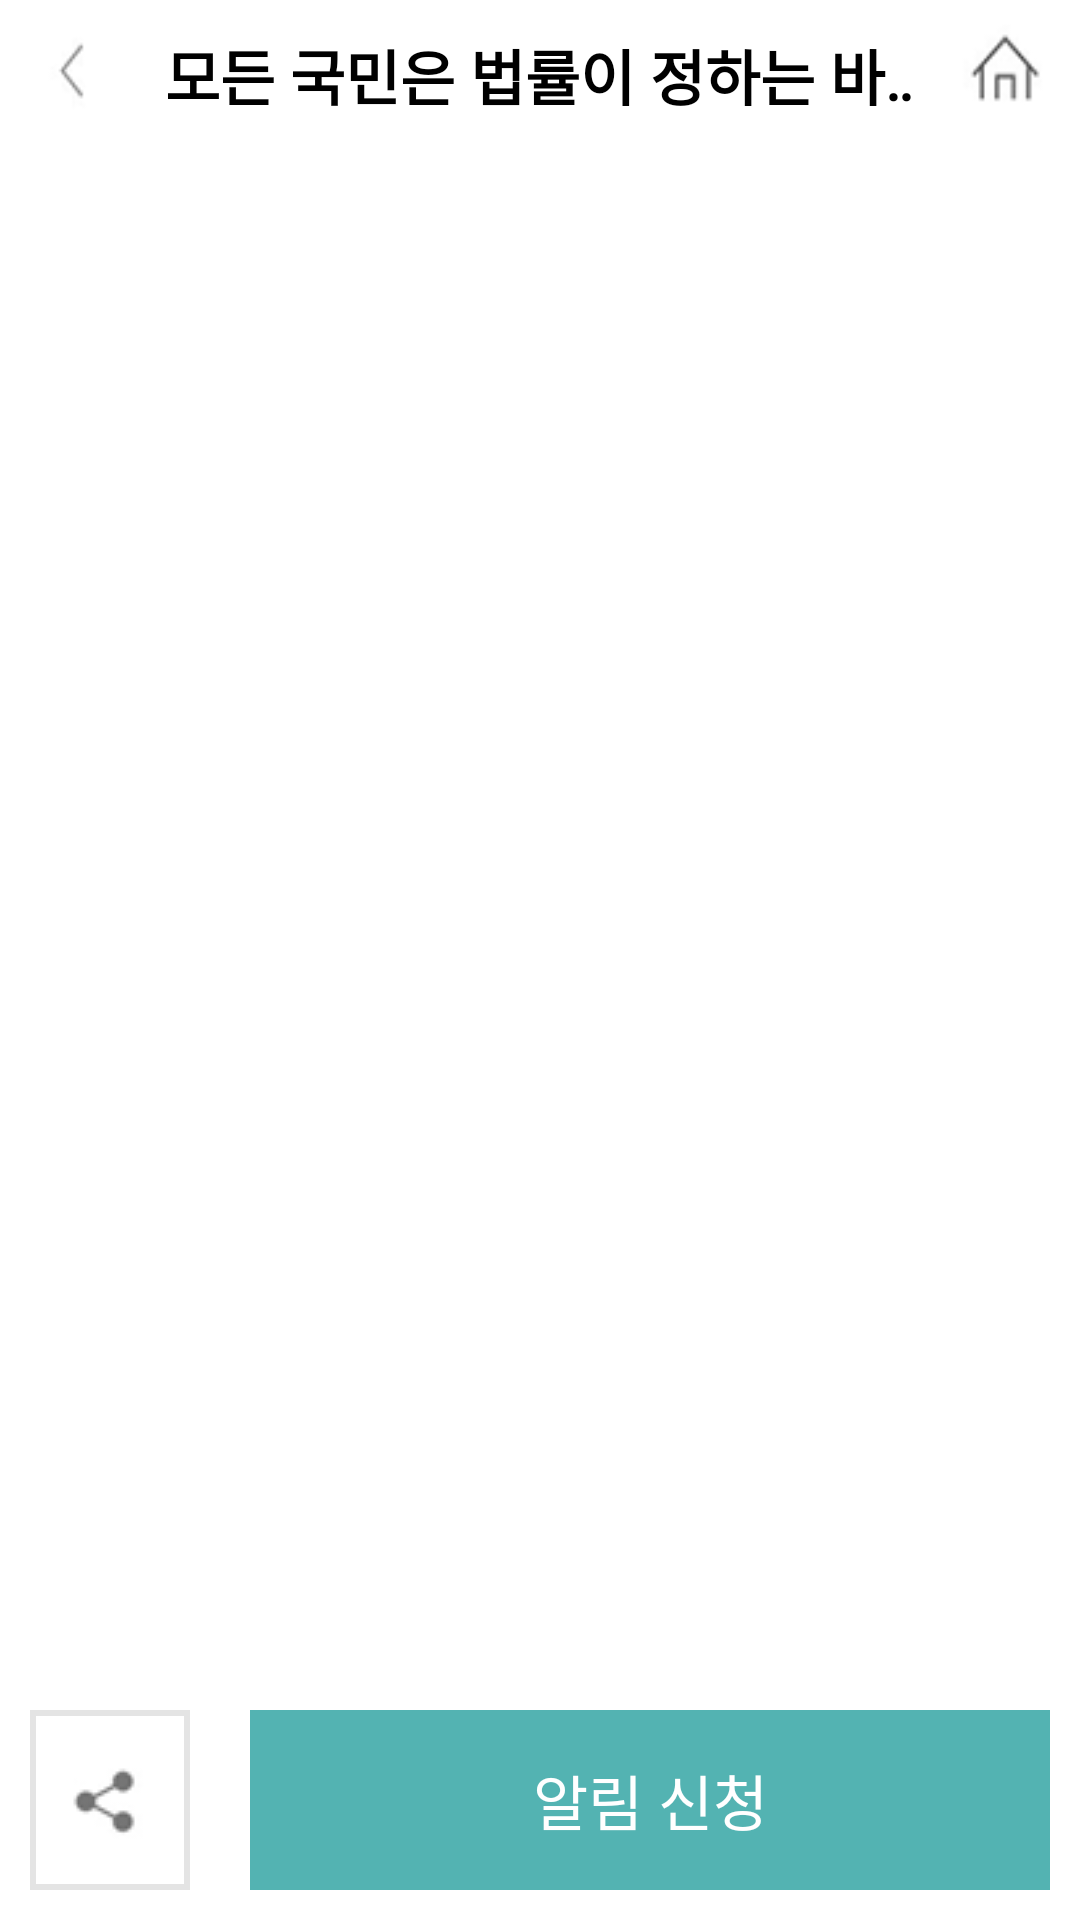

Produce the Android XML layout that renders to this screen, including the resource entries it uses.
<!-- AndroidManifest.xml: application theme AppTheme -->
<!-- res/layout/activity_item_open.xml -->
<?xml version="1.0" encoding="utf-8"?>
<RelativeLayout xmlns:android="http://schemas.android.com/apk/res/android"
    android:layout_width="match_parent"
    android:layout_height="match_parent"
    android:background="@color/white"
    android:orientation="vertical">

    <LinearLayout
        android:id="@+id/item_open_ll_title"
        android:layout_width="match_parent"
        android:layout_height="wrap_content"
        android:layout_alignParentTop="true"
        android:orientation="vertical">

        <LinearLayout
            android:layout_width="match_parent"
            android:layout_height="50dp"
            android:background="@color/white"
            android:orientation="horizontal">

            <ImageButton
                android:id="@+id/item_open_ib_back"
                android:layout_width="0dp"
                android:layout_height="35sp"
                android:layout_gravity="center"
                android:layout_weight="1"
                android:background="@color/clear"
                android:scaleType="centerInside"
                android:src="@drawable/back" />

            <TextView
                android:id="@+id/item_open_tv_title_name"
                android:layout_width="0dp"
                android:layout_height="wrap_content"
                android:layout_gravity="center"
                android:layout_weight="5"
                android:ellipsize="marquee"
                android:fontFamily="@font/nanumbarungothic"
                android:gravity="center"
                android:singleLine="true"
                android:text="모든 국민은 법률이 정하는 바에 의하여 납세의 의무를 진다. 국가는 농업 및 어업을 보호·육성하기 위하여 농·어촌종합개발과 그 지원등 필요한 계획을 수립·시행하여야 한다."
                android:textColor="@color/black"
                android:textSize="20sp"
                android:textStyle="bold" />

            <ImageButton
                android:id="@+id/item_open_ib_home"
                android:layout_width="0dp"
                android:layout_height="35sp"
                android:layout_gravity="center"
                android:layout_weight="1"
                android:background="@color/clear"
                android:scaleType="centerInside"
                android:src="@drawable/home" />

        </LinearLayout>


    </LinearLayout>

    <FrameLayout
        android:id="@+id/item_open_container"
        android:layout_width="match_parent"
        android:layout_height="match_parent"
        android:layout_above="@id/item_open_ll_footer"
        android:layout_below="@id/item_open_ll_title" />

    <LinearLayout
        android:id="@+id/item_open_ll_footer"
        android:layout_width="match_parent"
        android:layout_height="80dp"
        android:layout_alignParentBottom="true"
        android:orientation="horizontal">

        <ImageButton
            android:id="@+id/item_open_ib_shared"
            style="?android:attr/borderlessButtonStyle"
            android:layout_width="0dp"
            android:layout_height="match_parent"
            android:layout_margin="10dp"
            android:layout_weight="1"
            android:background="@drawable/customborder_sideline"
            android:src="@drawable/shared" />


        <Button
            android:id="@+id/item_open_footer_btn_funding"
            style="?android:attr/borderlessButtonStyle"
            android:layout_width="0dp"
            android:layout_height="match_parent"
            android:layout_margin="10dp"
            android:layout_weight="5"
            android:background="@color/percent"
            android:fontFamily="@font/nanumbarungothic"
            android:text="알림 신청"
            android:textColor="@color/white"
            android:textSize="20sp" />
    </LinearLayout>


</RelativeLayout>
<!-- resources referenced by this layout -->
<resources>
  <color name="black">#000000</color>
  <color name="clear">#00ff0000</color>
  <color name="percent">#53b3b2</color>
  <color name="white">#ffffff</color>
  <!-- drawable back: png bitmap (drawable, 398 bytes) -->
  <!-- drawable customborder_sideline (drawable) -->
  <?xml version="1.0" encoding="utf-8"?>
  <layer-list xmlns:android="http://schemas.android.com/apk/res/android">
  
      <item>
          <shape android:shape="rectangle">
              <solid android:color="#e4e4e4" />
          </shape>
      </item>
  
      <item android:top="2dp" android:bottom="2dp" android:left="2dp" android:right="2dp">
          <shape android:shape="rectangle">
              <solid android:color="@color/white" />
          </shape>
      </item>
  
  </layer-list>
  <!-- drawable home: png bitmap (drawable-v24, 1247 bytes) -->
  <!-- drawable shared: png bitmap (drawable-v24, 818 bytes) -->
  <style name="AppTheme" parent="Theme.AppCompat.Light.DarkActionBar">
          
          <item name="colorPrimary">@color/colorPrimary</item>
          <item name="colorPrimaryDark">@color/wadiz</item>
          <item name="colorAccent">@color/colorAccent</item>
          <item name="windowActionBar">false</item>
          <item name="windowNoTitle">true</item>
  
      </style>
  <color name="colorPrimary">#008577</color>
  <color name="wadiz">#5ac0c4</color>
  <color name="colorAccent">#5ac0c4</color>
</resources>
